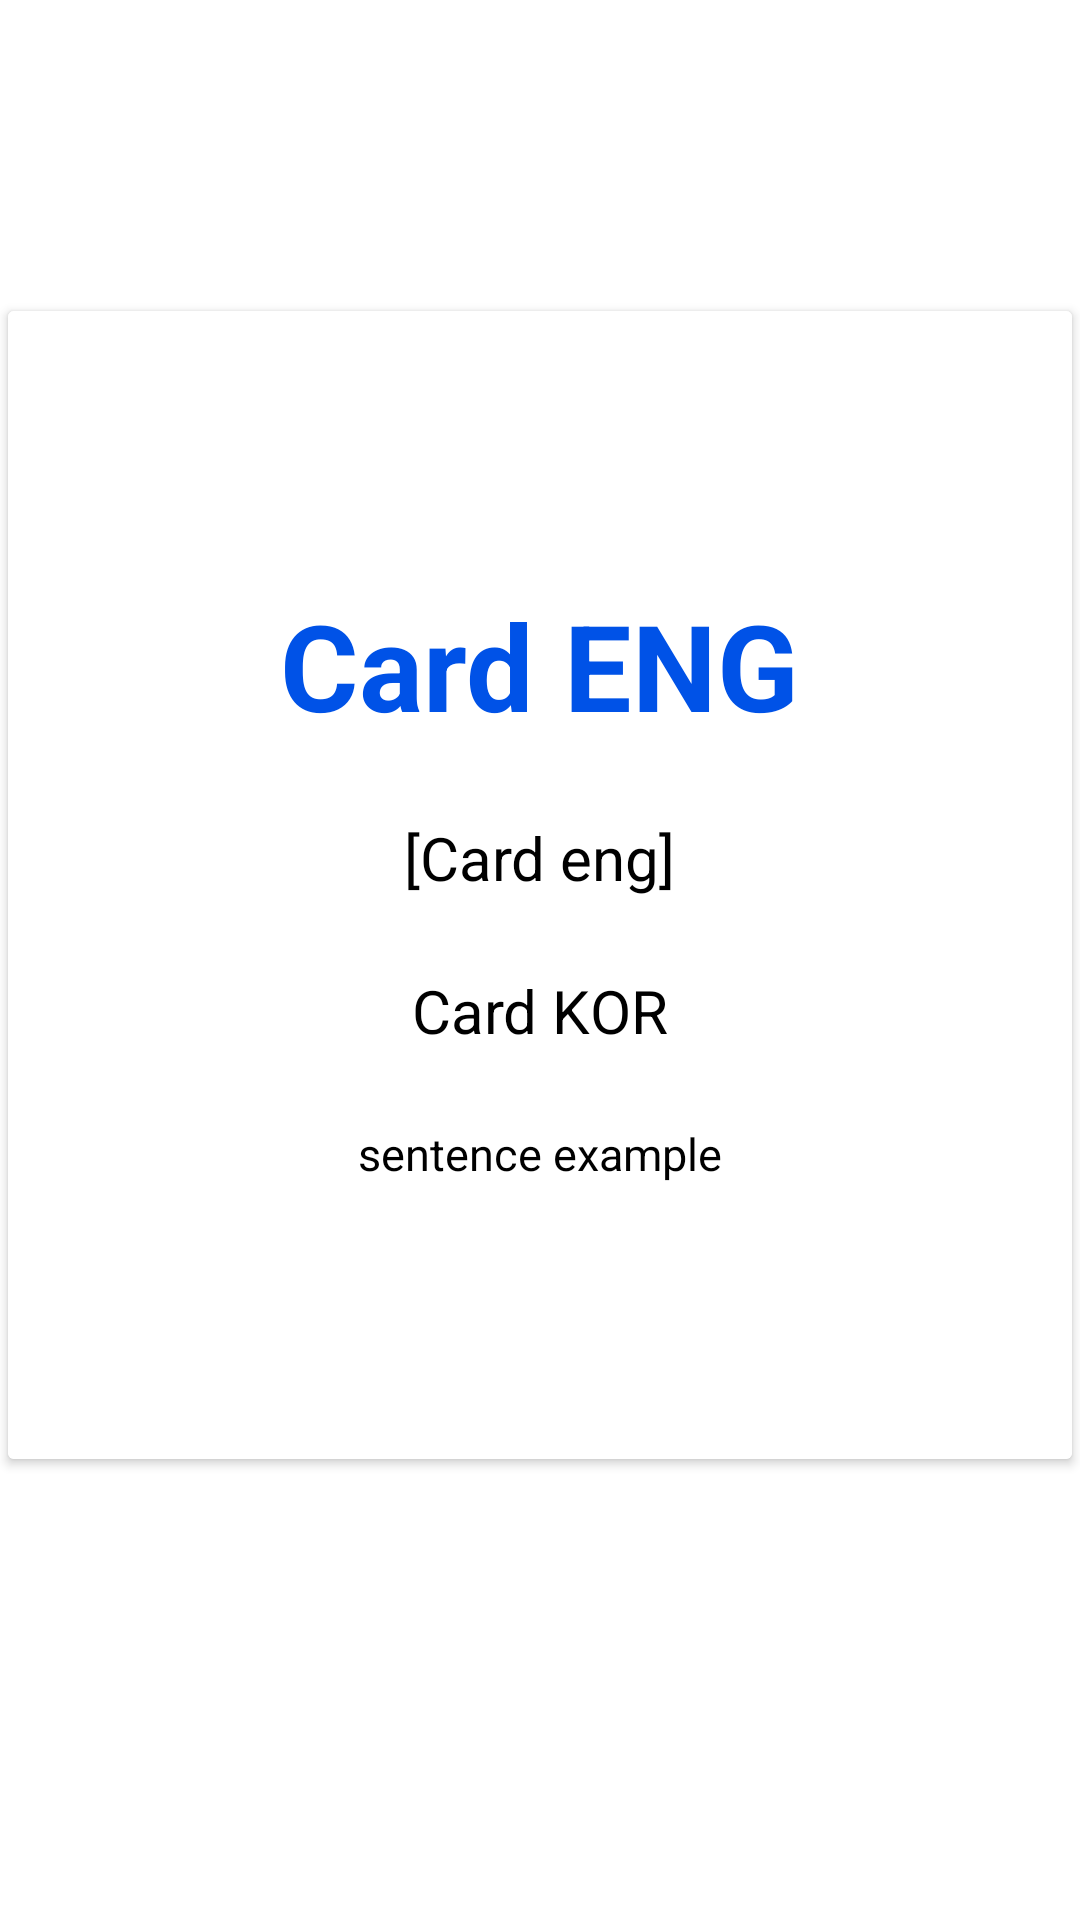

Android layout source for this screen:
<!-- AndroidManifest.xml: application theme Theme.ToiqueWordbook -->
<!-- res/layout/wordinfo.xml -->
<?xml version="1.0" encoding="utf-8"?>
<LinearLayout xmlns:android="http://schemas.android.com/apk/res/android"
    xmlns:app="http://schemas.android.com/apk/res-auto"
    xmlns:tools="http://schemas.android.com/tools"
    android:layout_width="match_parent"
    android:layout_height="match_parent"
    android:orientation="vertical"
    android:background="@color/background"
    tools:context=".MainActivity">

    <androidx.cardview.widget.CardView
        android:id="@+id/cardView"
        app:cardUseCompatPadding="true"
        android:layout_width="match_parent"
        android:layout_height="match_parent"
        android:layout_marginTop="100dp"
        android:layout_marginBottom="150dp"
        android:layout_gravity="center"
        >

        <FrameLayout
            android:layout_width="match_parent"
            android:layout_height="match_parent"
            android:layout_gravity="center"
            android:background="@color/background"
            >

            <LinearLayout
                android:layout_width="match_parent"
                android:layout_height="match_parent"
                android:layout_gravity="center"
                android:gravity="center"
                android:orientation="vertical"
                android:padding="24dp">

                <TextView
                    android:id="@+id/eng"
                    android:layout_width="wrap_content"
                    android:layout_height="wrap_content"
                    android:layout_gravity="center"
                    android:text="Card ENG"
                    android:textSize="40sp"
                    android:textStyle="bold"
                    android:textColor="@color/mainColor"/>

                <TextView
                    android:id="@+id/engpron"
                    android:layout_width="wrap_content"
                    android:layout_height="wrap_content"
                    android:layout_gravity="center"
                    android:layout_marginTop="24dp"
                    android:text="[Card eng]"
                    android:textSize="20sp"
                    android:textColor="@color/icon_color"/>

                <TextView
                    android:id="@+id/kor"
                    android:layout_width="wrap_content"
                    android:layout_height="wrap_content"
                    android:layout_gravity="center"
                    android:layout_marginTop="24dp"
                    android:text="Card KOR"
                    android:textSize="20sp"
                    android:textColor="@color/icon_color"/>

                <TextView
                    android:id="@+id/sentence"
                    android:layout_width="wrap_content"
                    android:layout_height="wrap_content"
                    android:layout_gravity="center"
                    android:layout_marginTop="24dp"
                    android:text="sentence example"
                    android:textSize="15sp"
                    android:textColor="@color/icon_color"/>

            </LinearLayout>

        </FrameLayout>

    </androidx.cardview.widget.CardView>

</LinearLayout>
<!-- resources referenced by this layout -->
<resources>
  <color name="background">#ffffff</color>
  <color name="icon_color">#000000</color>
  <color name="mainColor">#0052e7</color>
  <style name="Theme.ToiqueWordbook" parent="Theme.MaterialComponents.DayNight.DarkActionBar">
          
  
          <item name="colorPrimary">@color/mainColor</item>
          <item name="colorPrimaryVariant">@color/subColor</item>
          <item name="colorOnPrimary">@color/background</item>
  
          
          <item name="android:statusBarColor" tools:targetApi="l">?attr/colorPrimaryVariant</item>
  
          
          <item name="windowActionBar">false</item>
          <item name="windowNoTitle">true</item>
  
          <item name="android:textViewStyle">@style/customTextViewFontStyle</item>
          <item name="android:buttonStyle">@style/customButtonFontStyle</item>
          <item name="android:editTextStyle">@style/customEditTextFontStyle</item>
          <item name="android:radioButtonStyle">@style/customRadioButtonFontStyle</item>
          <item name="android:checkboxStyle">@style/customCheckboxFontStyle</item>
      </style>
  <color name="subColor">#5683d6</color>
</resources>
